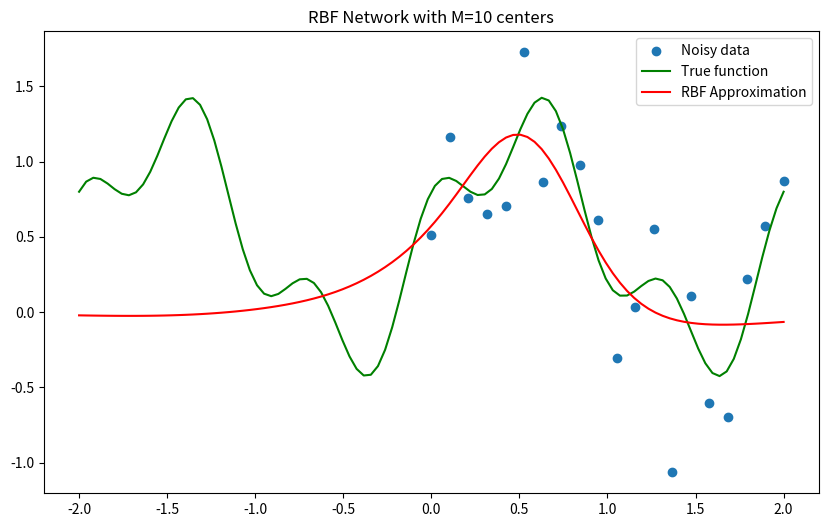
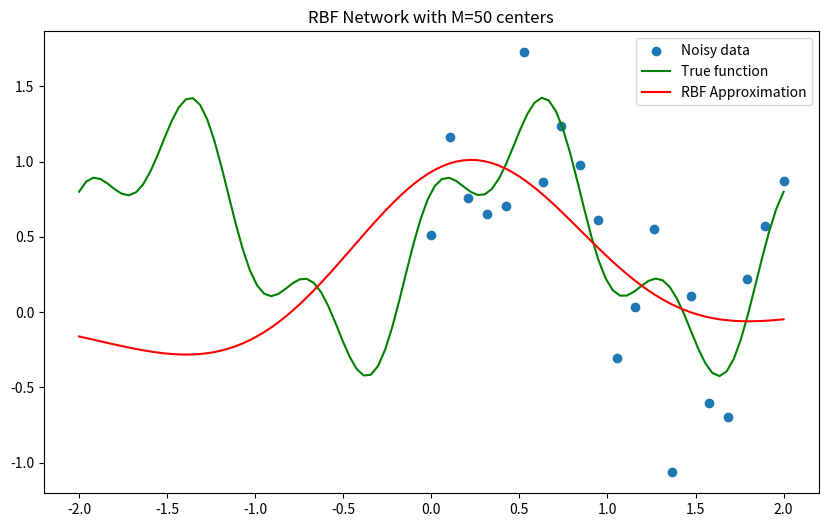

Python code for these plots, in order:
import numpy as np
import matplotlib.pyplot as plt

# Generate data
def generate_data(N=20, noise_var=0.2):
    x = np.linspace(0, 2, N)
    true_function = lambda x: 0.3 * np.cos(3 * np.pi * x) + 0.7 * np.sin(np.pi * x) + 0.5
    f_x = true_function(x)
    noise = np.random.normal(0, np.sqrt(noise_var), size=N)
    y = f_x + noise
    return x, y, f_x

# Gaussian function
def gaussian(x, c, sigma):
    return np.exp(-((x - c) ** 2) / (2 * sigma ** 2))

# RBF network function
def rbf_network(x, centers, weights, sigmas):
    return sum(w * gaussian(x, c, s) for w, c, s in zip(weights, centers, sigmas))
def mse_loss(params, X, Y, centers):
    n_centers = len(centers)
    sigmas = params[:n_centers]
    weights = params[n_centers:]
    predictions = np.array([rbf_network(x, centers, weights, sigmas) for x in X])
    return np.mean((Y - predictions) ** 2)

# Gradient of loss function
def mse_gradient(params, X, Y, centers):
    n_centers = len(centers)
    sigmas = params[:n_centers]
    weights = params[n_centers:]
    
    grad_sigmas = np.zeros(n_centers)
    grad_weights = np.zeros(n_centers)
    
    for i, x in enumerate(X):
        prediction = rbf_network(x, centers, weights, sigmas)
        error = prediction - Y[i]
        
        for j, (c, sigma) in enumerate(zip(centers, sigmas)):
            rbf_val = gaussian(x, c, sigma)
            grad_weights[j] += 2 * error * rbf_val / len(X)
            grad_sigmas[j] += 2 * error * weights[j] * rbf_val * ((x - c) ** 2) / (sigma ** 3 * len(X))
    
    return np.concatenate([grad_sigmas, grad_weights])
# Train RBF network
def train_rbf(X, Y, centers, learning_rate=0.01, max_iters=1000, tol=1e-6):
    M = len(centers)
    sigmas = np.ones(M)
    weights = np.random.rand(M)
    params = np.concatenate([sigmas, weights])
    
    for iteration in range(max_iters):
        grad = mse_gradient(params, X, Y, centers)
        params -= learning_rate * grad
        loss = mse_loss(params, X, Y, centers)
        if np.linalg.norm(grad) < tol:
            break
    return params

# Plot results
def plot_results(X, Y, f_true, centers, params, M, domain=[-2, 2]):
    sigmas = params[:M]
    weights = params[M:]
    x_dense = np.linspace(domain[0], domain[1], 100)
    y_pred = np.array([rbf_network(x, centers, weights, sigmas) for x in x_dense])
    
    plt.figure(figsize=(10, 6))
    plt.scatter(X, Y, label="Noisy data")
    plt.plot(x_dense, f_true(x_dense), label="True function", color="green")
    plt.plot(x_dense, y_pred, label="RBF Approximation", color="red")
    plt.title(f"RBF Network with M={M} centers")
    plt.legend()
    plt.show()

N = 20
M_values = [10, 50]
x, y, f_x = generate_data(N)

for M in M_values:
    centers = np.random.uniform(0, 1, M)
    params = train_rbf(x, y, centers)
    plot_results(x, y, lambda x: 0.3 * np.cos(3 * np.pi * x) + 0.7 * np.sin(np.pi * x) + 0.5, centers, params, M)
